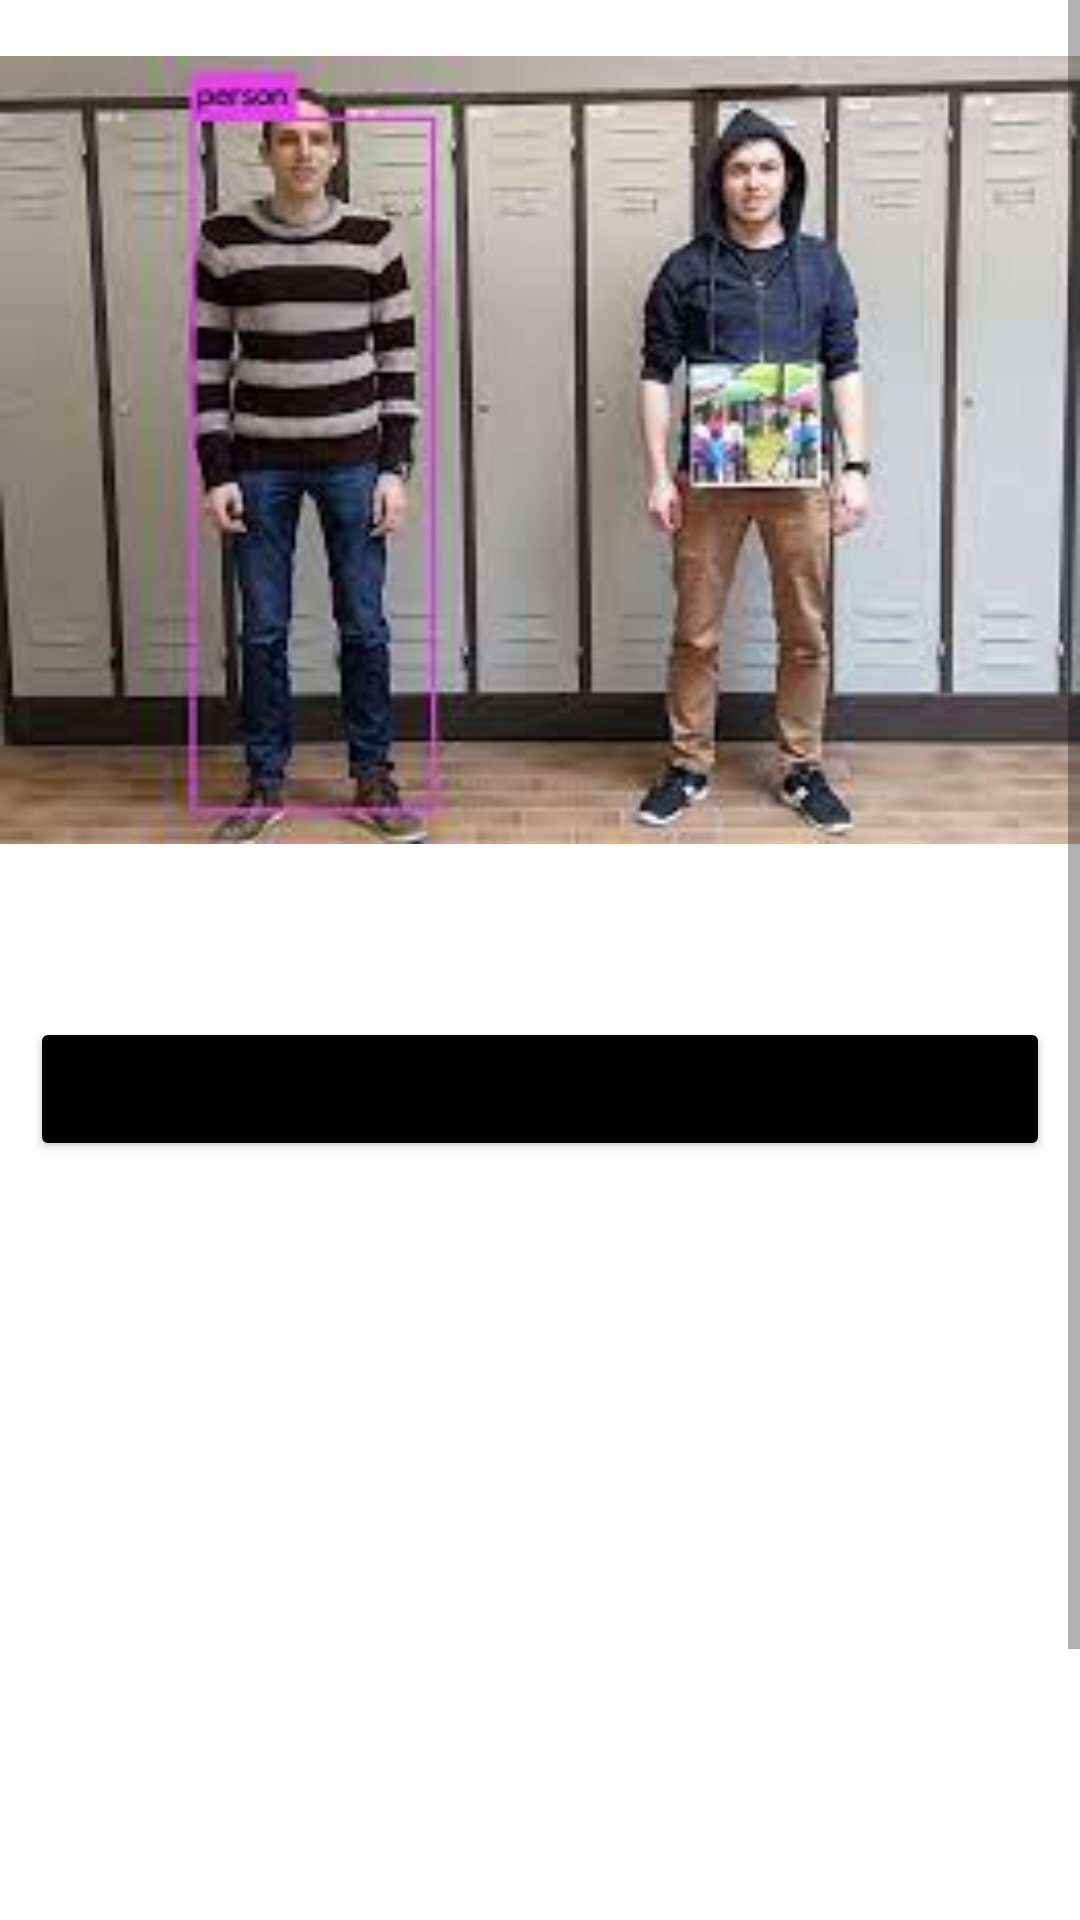

This screen was rendered from an Android layout file. Write that file and the resources it references.
<!-- AndroidManifest.xml: application theme Theme.Project_03_01 -->
<!-- res/layout/fragment_count_face.xml -->
<?xml version="1.0" encoding="utf-8"?>
<FrameLayout xmlns:android="http://schemas.android.com/apk/res/android"
    xmlns:tools="http://schemas.android.com/tools"
    android:layout_width="match_parent"
    android:layout_height="match_parent"
    tools:context=".fragment.CountFaceFragment">
    <ScrollView
        android:layout_width="match_parent"
        android:layout_height="match_parent">
        <LinearLayout
            android:layout_width="match_parent"
            android:layout_height="wrap_content"
            android:orientation="vertical">
            <ImageView
                android:layout_width="match_parent"
                android:layout_height="300dp"
                android:src="@drawable/newtwoperson"
                android:id="@+id/originalIv"/>
            <TextView
                android:layout_width="match_parent"
                android:layout_height="wrap_content"
                android:id="@+id/countFaceTv"
                android:textAlignment="center"
                android:layout_marginTop="10dp"/>
            <Button
                android:layout_width="match_parent"
                android:layout_height="wrap_content"
                android:text="Detect Face"
                android:backgroundTint="@color/black"
                android:id="@+id/detectFacebtn"
                android:layout_margin="10dp"
                android:textAllCaps="false"/>
            <ImageView
                android:layout_width="match_parent"
                android:layout_height="300dp"
                android:id="@+id/cropped_iv"/>
            <LinearLayout
                android:id="@+id/imageDetectLl"
                android:visibility="visible"
                android:layout_width="match_parent"
                android:layout_height="wrap_content"
                android:gravity="center"
                android:orientation="horizontal">
                <Button
                    android:layout_width="50dp"
                    android:layout_height="wrap_content"
                    android:backgroundTint="@color/black"
                    android:text="@string/pre"
                    android:id="@+id/prevFace"/>
                <Button
                    android:layout_width="50dp"
                    android:layout_height="wrap_content"
                    android:text="@string/next"
                    android:backgroundTint="@color/black"
                    android:id="@+id/nextFace"/>
            </LinearLayout>
        </LinearLayout>
    </ScrollView>

</FrameLayout>
<!-- resources referenced by this layout -->
<resources>
  <!-- drawable newtwoperson: jpg bitmap (drawable, 9949 bytes) -->
  <string name="next">&gt;</string>
  <string name="pre">&lt;</string>
  <style name="Theme.Project_03_01" parent="Theme.MaterialComponents.DayNight.DarkActionBar">
          
          <item name="colorPrimary">@color/purple_500</item>
          <item name="colorPrimaryVariant">@color/purple_700</item>
          <item name="colorOnPrimary">@color/white</item>
          
          <item name="colorSecondary">@color/teal_200</item>
          <item name="colorSecondaryVariant">@color/teal_700</item>
          <item name="colorOnSecondary">@color/black</item>
          
          <item name="android:statusBarColor" tools:targetApi="l">?attr/colorPrimaryVariant</item>
          
      </style>
  <!-- not gathered from this repository: default colours our renderer supplied (Android Studio template values) -->
  <color name="purple_500">#FF6200EE</color>
  <color name="purple_700">#FF3700B3</color>
  <color name="teal_200">#FF03DAC5</color>
  <color name="teal_700">#FF018786</color>
  <color name="black">#FF000000</color>
  <color name="white">#FFFFFFFF</color>
</resources>
